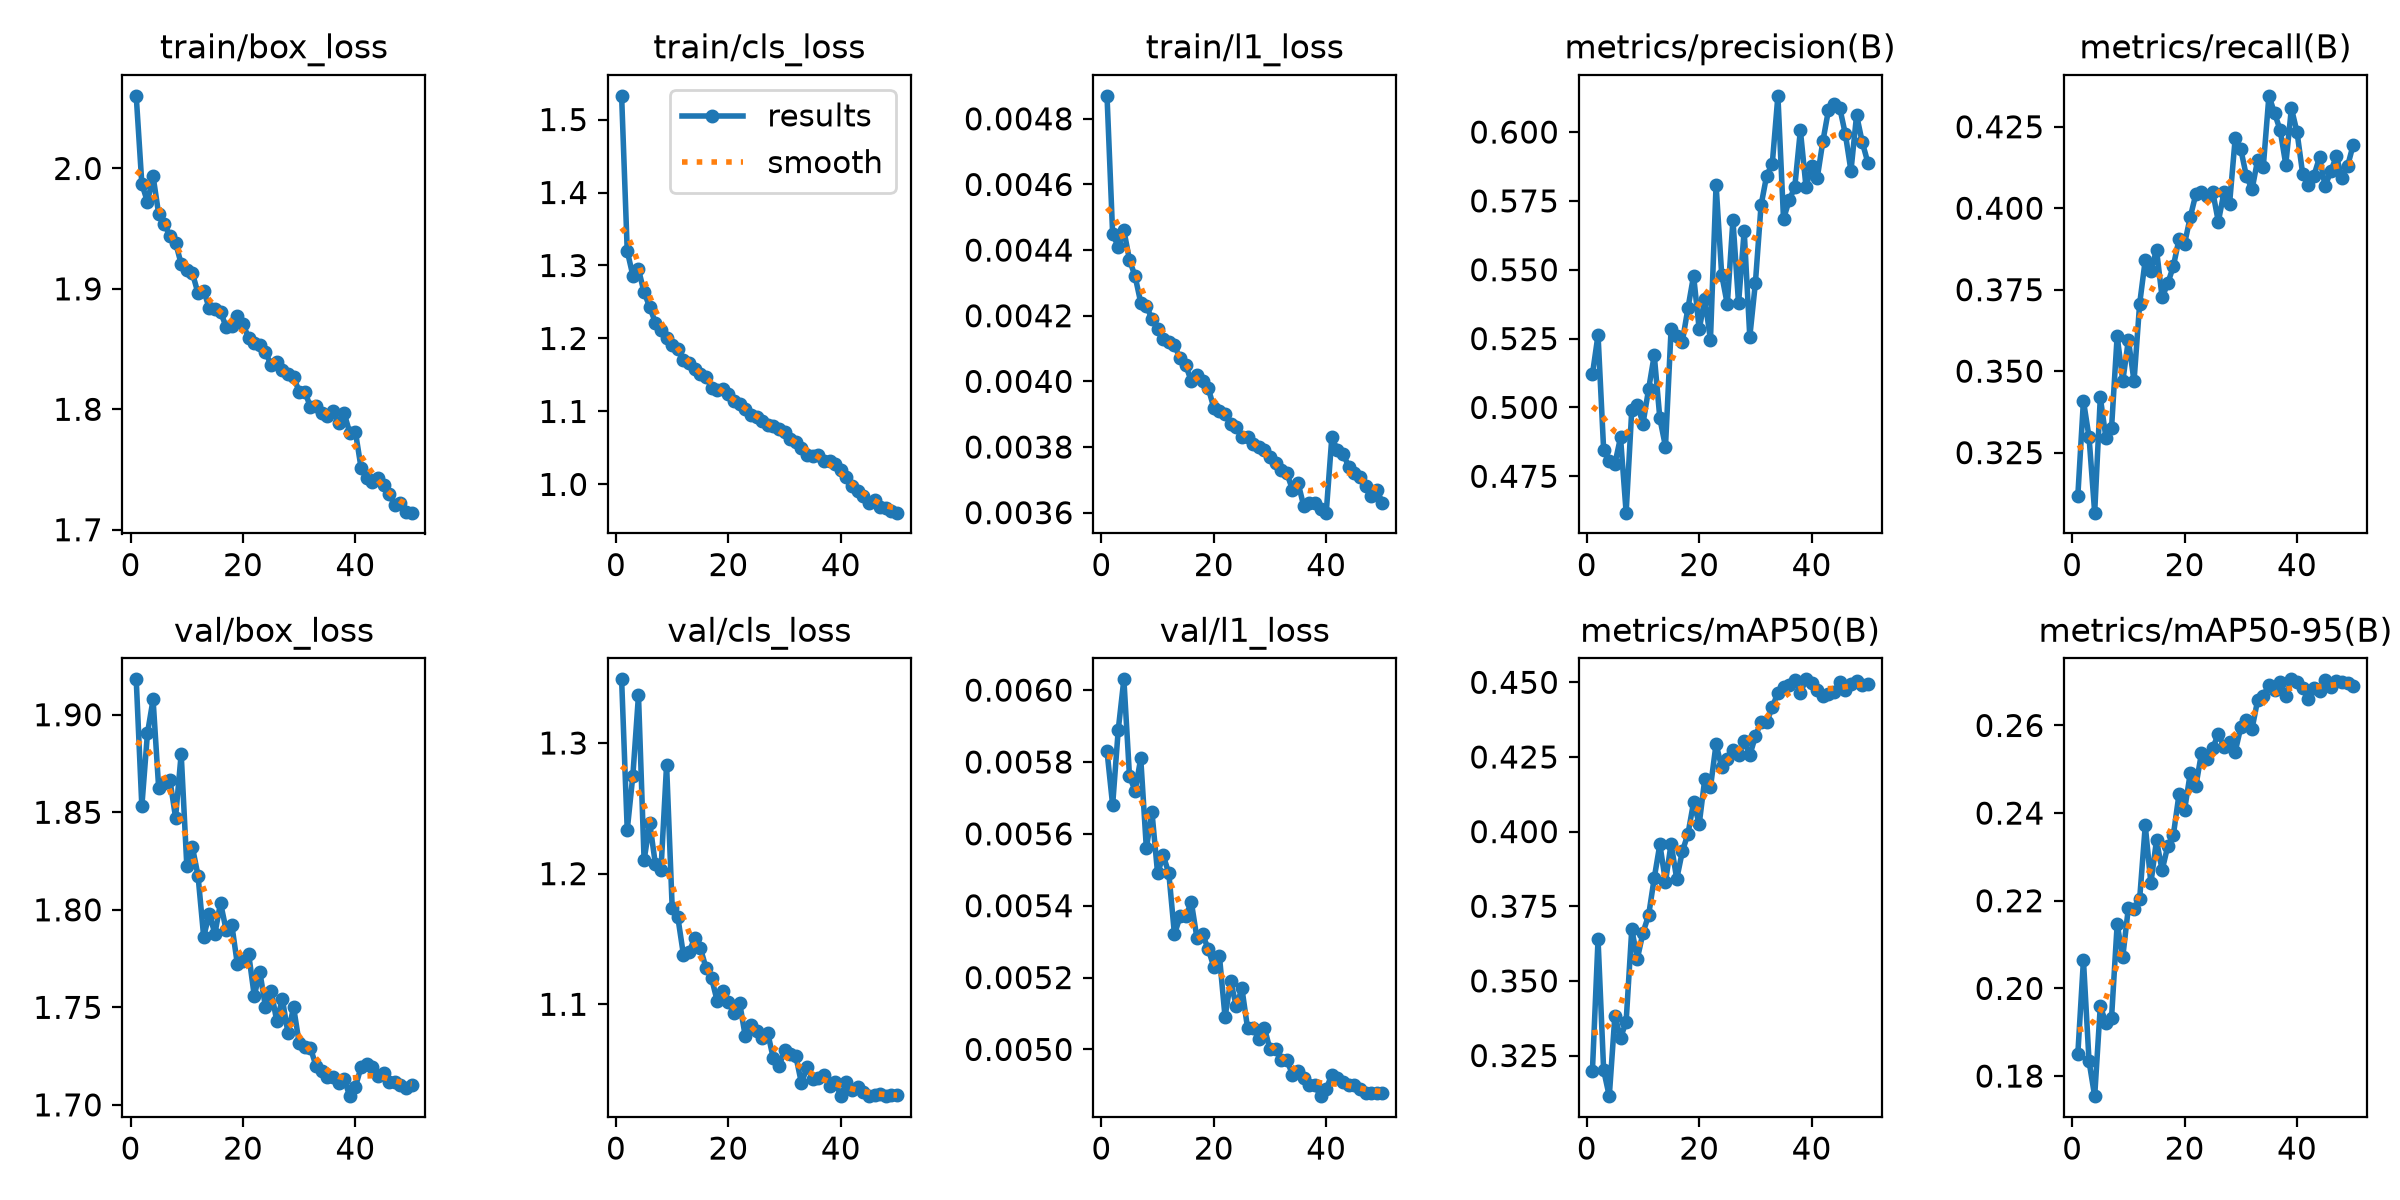

Values plotted in this chart, from the file beside it:
epoch, time, train/box_loss, train/cls_loss, train/l1_loss, metrics/precision(B), metrics/recall(B), metrics/mAP50(B), metrics/mAP50-95(B), val/box_loss, val/cls_loss, val/l1_loss, lr/pg0, lr/pg1, lr/pg2
1, 72.82, 2.06, 1.532, 0.00487, 0.512, 0.3117, 0.3198, 0.185, 1.918, 1.349, 0.00583, 0.003322, 0.003322, 0.0701
2, 136.1, 1.987, 1.32, 0.00445, 0.5263, 0.3409, 0.3639, 0.2065, 1.853, 1.233, 0.00568, 0.006524, 0.006524, 0.03997
3, 201.7, 1.972, 1.286, 0.00441, 0.4845, 0.3297, 0.3201, 0.1833, 1.89, 1.275, 0.00589, 0.009594, 0.009594, 0.009702
4, 270.3, 1.994, 1.295, 0.00446, 0.4805, 0.3066, 0.3114, 0.1754, 1.908, 1.337, 0.00603, 0.009406, 0.009406, 0.009406
5, 338.8, 1.962, 1.263, 0.00437, 0.4796, 0.3419, 0.3384, 0.1959, 1.862, 1.21, 0.00576, 0.009208, 0.009208, 0.009208
6, 404.5, 1.954, 1.243, 0.00432, 0.4891, 0.3296, 0.3308, 0.1921, 1.865, 1.239, 0.00572, 0.00901, 0.00901, 0.00901
7, 474.6, 1.944, 1.222, 0.00424, 0.4618, 0.3326, 0.3364, 0.1933, 1.867, 1.208, 0.00581, 0.008812, 0.008812, 0.008812
8, 540.9, 1.938, 1.212, 0.00423, 0.4991, 0.3608, 0.3673, 0.2146, 1.847, 1.203, 0.00556, 0.008614, 0.008614, 0.008614
9, 612.2, 1.921, 1.201, 0.00419, 0.501, 0.347, 0.3575, 0.2072, 1.88, 1.283, 0.00566, 0.008416, 0.008416, 0.008416
10, 679.5, 1.915, 1.191, 0.00416, 0.4941, 0.3596, 0.3662, 0.2185, 1.823, 1.174, 0.00549, 0.008218, 0.008218, 0.008218
11, 744.7, 1.913, 1.186, 0.00413, 0.5067, 0.3469, 0.372, 0.2182, 1.832, 1.167, 0.00554, 0.00802, 0.00802, 0.00802
12, 809.7, 1.896, 1.17, 0.00412, 0.519, 0.3706, 0.3844, 0.2203, 1.817, 1.138, 0.00549, 0.007822, 0.007822, 0.007822
13, 878.1, 1.899, 1.167, 0.00411, 0.496, 0.3841, 0.3957, 0.2372, 1.786, 1.14, 0.00532, 0.007624, 0.007624, 0.007624
14, 943.6, 1.884, 1.157, 0.00407, 0.4858, 0.3806, 0.3832, 0.224, 1.798, 1.151, 0.00537, 0.007426, 0.007426, 0.007426
15, 1009, 1.883, 1.151, 0.00405, 0.5285, 0.3873, 0.3959, 0.2338, 1.788, 1.143, 0.00537, 0.007228, 0.007228, 0.007228
16, 1076, 1.881, 1.148, 0.004, 0.5259, 0.3726, 0.3841, 0.227, 1.804, 1.128, 0.00541, 0.00703, 0.00703, 0.00703
17, 1142, 1.868, 1.132, 0.00402, 0.5239, 0.3769, 0.3934, 0.2325, 1.79, 1.12, 0.00531, 0.006832, 0.006832, 0.006832
18, 1206, 1.869, 1.129, 0.004, 0.5361, 0.3822, 0.3992, 0.235, 1.792, 1.103, 0.00532, 0.006634, 0.006634, 0.006634
19, 1270, 1.877, 1.131, 0.00398, 0.5478, 0.3905, 0.4098, 0.2443, 1.772, 1.11, 0.00528, 0.006436, 0.006436, 0.006436
20, 1336, 1.87, 1.124, 0.00392, 0.5284, 0.3891, 0.4025, 0.2408, 1.774, 1.101, 0.00523, 0.006238, 0.006238, 0.006238
21, 1403, 1.86, 1.115, 0.00391, 0.5394, 0.3972, 0.4177, 0.249, 1.778, 1.093, 0.00526, 0.00604, 0.00604, 0.00604
22, 1468, 1.855, 1.11, 0.0039, 0.5245, 0.4043, 0.4148, 0.2462, 1.756, 1.101, 0.00509, 0.005842, 0.005842, 0.005842
23, 1535, 1.853, 1.104, 0.00387, 0.5809, 0.405, 0.4293, 0.2537, 1.768, 1.075, 0.00519, 0.005644, 0.005644, 0.005644
24, 1601, 1.848, 1.096, 0.00386, 0.5482, 0.4036, 0.4215, 0.2524, 1.75, 1.084, 0.00512, 0.005446, 0.005446, 0.005446
25, 1667, 1.837, 1.092, 0.00383, 0.5374, 0.4051, 0.4244, 0.2548, 1.759, 1.079, 0.00517, 0.005248, 0.005248, 0.005248
26, 1735, 1.839, 1.087, 0.00383, 0.568, 0.3959, 0.4275, 0.2581, 1.743, 1.074, 0.00506, 0.00505, 0.00505, 0.00505
27, 1799, 1.832, 1.082, 0.00381, 0.5378, 0.4048, 0.4255, 0.2551, 1.754, 1.078, 0.00506, 0.004852, 0.004852, 0.004852
28, 1864, 1.83, 1.08, 0.0038, 0.5642, 0.4014, 0.4303, 0.2563, 1.737, 1.059, 0.00503, 0.004654, 0.004654, 0.004654
29, 1930, 1.827, 1.077, 0.00379, 0.5257, 0.4215, 0.4256, 0.254, 1.75, 1.053, 0.00506, 0.004456, 0.004456, 0.004456
30, 1995, 1.815, 1.071, 0.00377, 0.5453, 0.4181, 0.4319, 0.2596, 1.732, 1.065, 0.005, 0.004258, 0.004258, 0.004258
31, 2060, 1.815, 1.063, 0.00375, 0.5734, 0.4098, 0.4368, 0.2611, 1.73, 1.062, 0.005, 0.00406, 0.00406, 0.00406
32, 2127, 1.802, 1.058, 0.00373, 0.5842, 0.4058, 0.4366, 0.2592, 1.729, 1.06, 0.00497, 0.003862, 0.003862, 0.003862
33, 2193, 1.802, 1.051, 0.00372, 0.5885, 0.4149, 0.4417, 0.2658, 1.72, 1.039, 0.00497, 0.003664, 0.003664, 0.003664
34, 2258, 1.797, 1.04, 0.00367, 0.6131, 0.4128, 0.4465, 0.2668, 1.717, 1.052, 0.00493, 0.003466, 0.003466, 0.003466
35, 2322, 1.795, 1.04, 0.00369, 0.5685, 0.4345, 0.4485, 0.2692, 1.714, 1.043, 0.00494, 0.003268, 0.003268, 0.003268
36, 2386, 1.798, 1.041, 0.00362, 0.5752, 0.4292, 0.4491, 0.2681, 1.714, 1.043, 0.00492, 0.00307, 0.00307, 0.00307
37, 2453, 1.789, 1.033, 0.00363, 0.58, 0.424, 0.4508, 0.27, 1.711, 1.046, 0.0049, 0.002872, 0.002872, 0.002872
38, 2519, 1.797, 1.033, 0.00363, 0.6006, 0.4134, 0.4465, 0.2667, 1.713, 1.037, 0.0049, 0.002674, 0.002674, 0.002674
39, 2586, 1.78, 1.029, 0.00361, 0.5801, 0.4307, 0.451, 0.2705, 1.704, 1.041, 0.00487, 0.002476, 0.002476, 0.002476
40, 2655, 1.781, 1.02, 0.0036, 0.5875, 0.4234, 0.4496, 0.27, 1.709, 1.03, 0.00489, 0.002278, 0.002278, 0.002278
41, 2718, 1.752, 1.01, 0.00383, 0.5833, 0.4107, 0.4473, 0.2686, 1.719, 1.04, 0.00493, 0.00208, 0.00208, 0.00208
42, 2784, 1.743, 0.9981, 0.00379, 0.5966, 0.4072, 0.4454, 0.266, 1.721, 1.034, 0.00492, 0.001882, 0.001882, 0.001882
43, 2849, 1.739, 0.9914, 0.00378, 0.608, 0.4099, 0.4461, 0.2686, 1.719, 1.037, 0.00491, 0.001684, 0.001684, 0.001684
44, 2912, 1.743, 0.9839, 0.00374, 0.6103, 0.4156, 0.4469, 0.2678, 1.715, 1.033, 0.0049, 0.001486, 0.001486, 0.001486
45, 2976, 1.737, 0.9749, 0.00372, 0.6088, 0.4068, 0.4501, 0.2704, 1.716, 1.03, 0.0049, 0.001288, 0.001288, 0.001288
46, 3037, 1.729, 0.979, 0.00371, 0.5992, 0.4113, 0.4474, 0.2689, 1.712, 1.031, 0.00489, 0.00109, 0.00109, 0.00109
47, 3102, 1.721, 0.9687, 0.00368, 0.5859, 0.416, 0.4496, 0.2702, 1.712, 1.031, 0.00488, 0.000892, 0.000892, 0.000892
48, 3166, 1.722, 0.968, 0.00365, 0.6061, 0.4093, 0.4504, 0.2698, 1.71, 1.03, 0.00488, 0.000694, 0.000694, 0.000694
49, 3225, 1.714, 0.9639, 0.00367, 0.5964, 0.4129, 0.4492, 0.2696, 1.709, 1.03, 0.00488, 0.000496, 0.000496, 0.000496
50, 3288, 1.714, 0.9613, 0.00363, 0.5889, 0.4195, 0.4494, 0.2691, 1.71, 1.03, 0.00488, 0.000298, 0.000298, 0.000298
